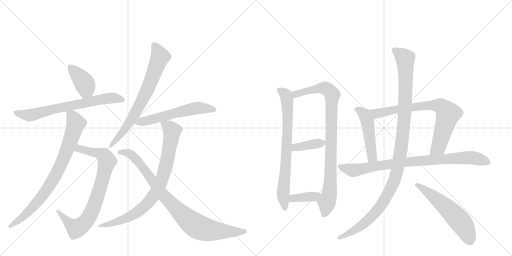
t = 0.00 s
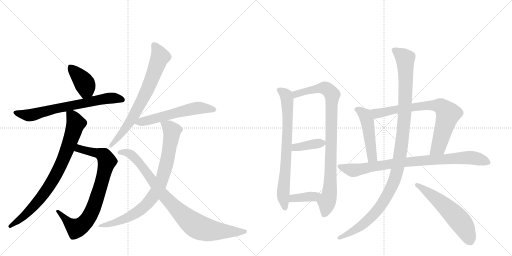
t = 2.79 s
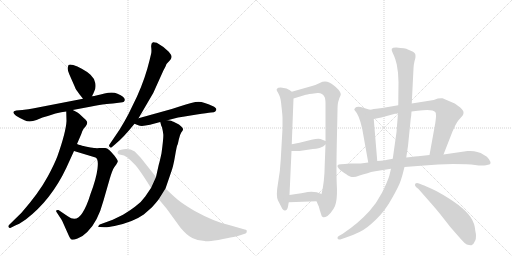
t = 5.59 s
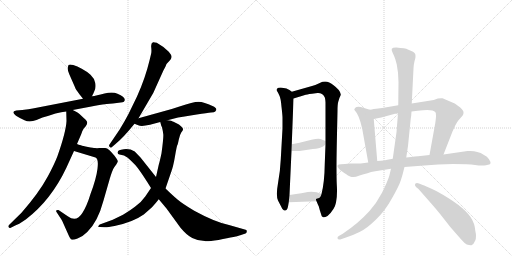
t = 8.38 s
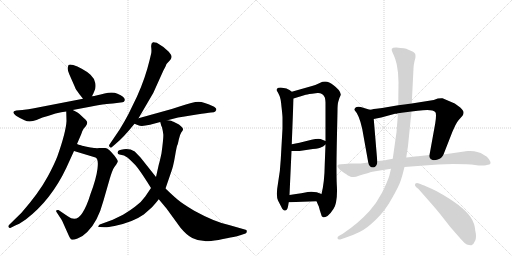
t = 11.17 s
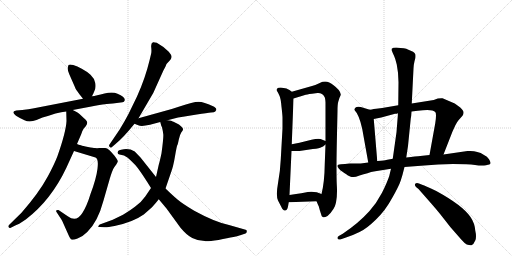
t = 13.96 s

The animated SVG that drew these frames (rendered in a browser with its animation timeline set to each time). Animation: 17 CSS @keyframes rules; one cycle of 13.96 s.

<svg version="1.1" viewBox="0 0 2048 1024" xmlns="http://www.w3.org/2000/svg">
  <g stroke="lightgray" stroke-dasharray="1,1" stroke-width="1" transform="scale(4, 4)">
    <line x1="0" y1="0" x2="256" y2="256"></line>
    <line x1="256" y1="0" x2="0" y2="256"></line>
    <line x1="128" y1="0" x2="128" y2="256"></line>
    <line x1="0" y1="128" x2="256" y2="128"></line>
    <line x1="256" y1="0" x2="512" y2="256"></line>
    <line x1="512" y1="0" x2="256" y2="256"></line>
    <line x1="384" y1="0" x2="384" y2="256"></line>
    <line x1="256" y1="128" x2="512" y2="128"></line>
  </g>
<g transform="scale(1, -1) translate(0, -850)">
   <style type="text/css">
    @keyframes keyframes0 {
      from {
       stroke: black;
       stroke-dashoffset: 396;
       stroke-width: 128;
       }
       56% {
       animation-timing-function: step-end;
       stroke: black;
       stroke-dashoffset: 0;
       stroke-width: 128;
       }
       to {
       stroke: black;
       stroke-width: 1024;
       }
       }
       #make-me-a-hanzi-animation-0 {
         animation: keyframes0 0.572266s both;
         animation-delay: 0.000000s;
         animation-timing-function: linear;
       }
    @keyframes keyframes1 {
      from {
       stroke: black;
       stroke-dashoffset: 691;
       stroke-width: 128;
       }
       69% {
       animation-timing-function: step-end;
       stroke: black;
       stroke-dashoffset: 0;
       stroke-width: 128;
       }
       to {
       stroke: black;
       stroke-width: 1024;
       }
       }
       #make-me-a-hanzi-animation-1 {
         animation: keyframes1 0.812337s both;
         animation-delay: 0.572266s;
         animation-timing-function: linear;
       }
    @keyframes keyframes2 {
      from {
       stroke: black;
       stroke-dashoffset: 804;
       stroke-width: 128;
       }
       72% {
       animation-timing-function: step-end;
       stroke: black;
       stroke-dashoffset: 0;
       stroke-width: 128;
       }
       to {
       stroke: black;
       stroke-width: 1024;
       }
       }
       #make-me-a-hanzi-animation-2 {
         animation: keyframes2 0.904297s both;
         animation-delay: 1.384603s;
         animation-timing-function: linear;
       }
    @keyframes keyframes3 {
      from {
       stroke: black;
       stroke-dashoffset: 808;
       stroke-width: 128;
       }
       72% {
       animation-timing-function: step-end;
       stroke: black;
       stroke-dashoffset: 0;
       stroke-width: 128;
       }
       to {
       stroke: black;
       stroke-width: 1024;
       }
       }
       #make-me-a-hanzi-animation-3 {
         animation: keyframes3 0.907552s both;
         animation-delay: 2.288900s;
         animation-timing-function: linear;
       }
    @keyframes keyframes4 {
      from {
       stroke: black;
       stroke-dashoffset: 717;
       stroke-width: 128;
       }
       70% {
       animation-timing-function: step-end;
       stroke: black;
       stroke-dashoffset: 0;
       stroke-width: 128;
       }
       to {
       stroke: black;
       stroke-width: 1024;
       }
       }
       #make-me-a-hanzi-animation-4 {
         animation: keyframes4 0.833496s both;
         animation-delay: 3.196452s;
         animation-timing-function: linear;
       }
    @keyframes keyframes5 {
      from {
       stroke: black;
       stroke-dashoffset: 575;
       stroke-width: 128;
       }
       65% {
       animation-timing-function: step-end;
       stroke: black;
       stroke-dashoffset: 0;
       stroke-width: 128;
       }
       to {
       stroke: black;
       stroke-width: 1024;
       }
       }
       #make-me-a-hanzi-animation-5 {
         animation: keyframes5 0.717936s both;
         animation-delay: 4.029948s;
         animation-timing-function: linear;
       }
    @keyframes keyframes6 {
      from {
       stroke: black;
       stroke-dashoffset: 830;
       stroke-width: 128;
       }
       73% {
       animation-timing-function: step-end;
       stroke: black;
       stroke-dashoffset: 0;
       stroke-width: 128;
       }
       to {
       stroke: black;
       stroke-width: 1024;
       }
       }
       #make-me-a-hanzi-animation-6 {
         animation: keyframes6 0.925456s both;
         animation-delay: 4.747884s;
         animation-timing-function: linear;
       }
    @keyframes keyframes7 {
      from {
       stroke: black;
       stroke-dashoffset: 890;
       stroke-width: 128;
       }
       74% {
       animation-timing-function: step-end;
       stroke: black;
       stroke-dashoffset: 0;
       stroke-width: 128;
       }
       to {
       stroke: black;
       stroke-width: 1024;
       }
       }
       #make-me-a-hanzi-animation-7 {
         animation: keyframes7 0.974284s both;
         animation-delay: 5.673340s;
         animation-timing-function: linear;
       }
    @keyframes keyframes8 {
      from {
       stroke: black;
       stroke-dashoffset: 743;
       stroke-width: 128;
       }
       71% {
       animation-timing-function: step-end;
       stroke: black;
       stroke-dashoffset: 0;
       stroke-width: 128;
       }
       to {
       stroke: black;
       stroke-width: 1024;
       }
       }
       #make-me-a-hanzi-animation-8 {
         animation: keyframes8 0.854655s both;
         animation-delay: 6.647624s;
         animation-timing-function: linear;
       }
    @keyframes keyframes9 {
      from {
       stroke: black;
       stroke-dashoffset: 908;
       stroke-width: 128;
       }
       75% {
       animation-timing-function: step-end;
       stroke: black;
       stroke-dashoffset: 0;
       stroke-width: 128;
       }
       to {
       stroke: black;
       stroke-width: 1024;
       }
       }
       #make-me-a-hanzi-animation-9 {
         animation: keyframes9 0.988932s both;
         animation-delay: 7.502279s;
         animation-timing-function: linear;
       }
    @keyframes keyframes10 {
      from {
       stroke: black;
       stroke-dashoffset: 382;
       stroke-width: 128;
       }
       55% {
       animation-timing-function: step-end;
       stroke: black;
       stroke-dashoffset: 0;
       stroke-width: 128;
       }
       to {
       stroke: black;
       stroke-width: 1024;
       }
       }
       #make-me-a-hanzi-animation-10 {
         animation: keyframes10 0.560872s both;
         animation-delay: 8.491211s;
         animation-timing-function: linear;
       }
    @keyframes keyframes11 {
      from {
       stroke: black;
       stroke-dashoffset: 379;
       stroke-width: 128;
       }
       55% {
       animation-timing-function: step-end;
       stroke: black;
       stroke-dashoffset: 0;
       stroke-width: 128;
       }
       to {
       stroke: black;
       stroke-width: 1024;
       }
       }
       #make-me-a-hanzi-animation-11 {
         animation: keyframes11 0.558431s both;
         animation-delay: 9.052083s;
         animation-timing-function: linear;
       }
    @keyframes keyframes12 {
      from {
       stroke: black;
       stroke-dashoffset: 485;
       stroke-width: 128;
       }
       61% {
       animation-timing-function: step-end;
       stroke: black;
       stroke-dashoffset: 0;
       stroke-width: 128;
       }
       to {
       stroke: black;
       stroke-width: 1024;
       }
       }
       #make-me-a-hanzi-animation-12 {
         animation: keyframes12 0.644694s both;
         animation-delay: 9.610514s;
         animation-timing-function: linear;
       }
    @keyframes keyframes13 {
      from {
       stroke: black;
       stroke-dashoffset: 759;
       stroke-width: 128;
       }
       71% {
       animation-timing-function: step-end;
       stroke: black;
       stroke-dashoffset: 0;
       stroke-width: 128;
       }
       to {
       stroke: black;
       stroke-width: 1024;
       }
       }
       #make-me-a-hanzi-animation-13 {
         animation: keyframes13 0.867676s both;
         animation-delay: 10.255208s;
         animation-timing-function: linear;
       }
    @keyframes keyframes14 {
      from {
       stroke: black;
       stroke-dashoffset: 861;
       stroke-width: 128;
       }
       74% {
       animation-timing-function: step-end;
       stroke: black;
       stroke-dashoffset: 0;
       stroke-width: 128;
       }
       to {
       stroke: black;
       stroke-width: 1024;
       }
       }
       #make-me-a-hanzi-animation-14 {
         animation: keyframes14 0.950684s both;
         animation-delay: 11.122884s;
         animation-timing-function: linear;
       }
    @keyframes keyframes15 {
      from {
       stroke: black;
       stroke-dashoffset: 1134;
       stroke-width: 128;
       }
       79% {
       animation-timing-function: step-end;
       stroke: black;
       stroke-dashoffset: 0;
       stroke-width: 128;
       }
       to {
       stroke: black;
       stroke-width: 1024;
       }
       }
       #make-me-a-hanzi-animation-15 {
         animation: keyframes15 1.172852s both;
         animation-delay: 12.073568s;
         animation-timing-function: linear;
       }
    @keyframes keyframes16 {
      from {
       stroke: black;
       stroke-dashoffset: 574;
       stroke-width: 128;
       }
       65% {
       animation-timing-function: step-end;
       stroke: black;
       stroke-dashoffset: 0;
       stroke-width: 128;
       }
       to {
       stroke: black;
       stroke-width: 1024;
       }
       }
       #make-me-a-hanzi-animation-16 {
         animation: keyframes16 0.717122s both;
         animation-delay: 13.246419s;
         animation-timing-function: linear;
       }
</style>
<path d="M 368 465 L 376 482 Q 385 499 381 518 Q 378 536 362 551 Q 346 565 327 575 Q 309 585 293 590 Q 278 594 274 590 L 271 579 Q 269 571 278 551 L 300 501 Q 301 495 317 474 L 332 455 C 351 431 355 438 368 465 Z" fill="lightgray"></path> 
<path d="M 291 410 L 360 423 Q 405 432 419 433 Q 433 434 467 438 L 490 441 Q 497 442 499 449 Q 501 462 470 475 Q 451 484 418 476 Q 385 467 368 465 L 332 455 L 131 416 Q 117 413 89 410 L 65 408 Q 42 404 64 387 Q 78 378 98 369 Q 118 359 146 370 L 170 380 Q 199 388 222 396 Q 246 403 265 404 L 291 410 Z" fill="lightgray"></path> 
<path d="M 296 246 L 382 220 Q 395 215 390 175 Q 385 135 362 74 Q 347 25 330 -1 Q 306 -41 271 -15 L 234 10 Q 229 11 226 9 Q 223 6 226 2 L 239 -18 Q 247 -29 249 -34 L 274 -90 Q 282 -107 286 -108 Q 291 -111 310 -104 Q 329 -98 349 -78 Q 391 -38 414 48 L 439 135 Q 449 169 457 181 L 465 192 Q 470 200 471 204 Q 472 208 458 227 Q 434 257 421 258 L 398 258 Q 387 257 380 258 Q 374 258 352 262 Q 330 266 324 269 Q 314 271 308 274 C 279 283 267 255 296 246 Z" fill="lightgray"></path> 
<path d="M 265 404 L 266 366 Q 264 323 230 226 Q 218 194 191 144 Q 156 79 86 -1 L 36 -50 Q 32 -54 34 -58 Q 37 -63 41 -62 L 61 -52 Q 72 -49 103 -28 Q 204 49 265 178 L 296 246 L 308 274 L 314 288 Q 328 320 329 325 L 335 336 L 343 345 Q 349 354 349 360 Q 349 366 336 377 L 318 394 Q 312 400 291 410 C 264 424 264 424 265 404 Z" fill="lightgray"></path> 
<path d="M 554 377 L 613 478 L 654 569 Q 664 587 664 589 L 666 594 L 679 608 Q 685 614 686 621 Q 688 628 675 643 Q 653 665 627 679 Q 616 682 612 681 Q 603 677 605 660 Q 607 642 604 633 L 598 608 Q 581 537 548 464 L 514 394 Q 500 367 478 331 L 438 272 Q 434 267 439 262 Q 444 257 448 262 L 462 274 Q 494 300 538 355 L 554 377 Z" fill="lightgray"></path> 
<path d="M 670 369 L 689 374 Q 714 381 732 383 L 787 392 Q 830 399 844 400 Q 858 400 861 404 L 865 410 Q 867 419 850 426 Q 816 442 794 443 Q 773 443 718 424 L 687 414 L 554 377 C 525 369 512 365 538 355 L 553 349 Q 565 343 600 351 L 641 362 L 670 369 Z" fill="lightgray"></path> 
<path d="M 641 362 L 644 351 Q 644 348 648 341 Q 652 324 653 314 Q 655 303 646 237 Q 639 204 635 191 L 624 142 L 604 98 L 581 64 Q 566 42 541 24 Q 524 11 492 -9 L 451 -29 L 399 -48 Q 395 -50 394 -54 Q 390 -58 400 -58 L 417 -59 Q 428 -60 458 -54 Q 531 -39 575 -8 L 608 21 Q 622 36 635 53 L 662 96 L 684 160 Q 693 183 700 225 Q 707 266 709 269 Q 711 271 715 291 Q 719 311 725 320 Q 732 328 732 332 Q 734 335 725 344 Q 716 353 706 357 L 694 363 Q 693 364 684 367 Q 676 369 670 369 C 640 374 637 375 641 362 Z" fill="lightgray"></path> 
<path d="M 624 142 L 562 220 L 539 244 Q 519 256 495 253 Q 471 250 471 242 Q 469 240 471 237 Q 471 233 478 232 L 496 228 Q 502 225 511 219 Q 527 205 542 189 Q 557 172 589 122 L 604 98 L 635 53 L 666 16 L 722 -61 Q 747 -91 769 -102 Q 792 -114 819 -114 Q 824 -117 874 -110 Q 950 -95 961 -91 L 982 -84 Q 987 -82 987 -76 Q 989 -69 979 -68 L 916 -50 Q 859 -38 777 7 Q 730 35 710 52 Q 691 68 662 96 L 624 142 Z" fill="lightgray"></path> 
<path d="M 1146 496 L 1123 500 Q 1111 500 1109 496 Q 1104 491 1108 486 Q 1112 480 1117 469 Q 1123 458 1126 423 Q 1130 388 1130 380 L 1130 336 L 1123 212 Q 1121 166 1112 117 Q 1103 67 1112 48 L 1125 23 Q 1132 7 1140 8 Q 1149 9 1152 24 L 1155 41 L 1158 70 L 1166 246 L 1167 273 L 1174 456 C 1175 477 1175 477 1167 483 L 1158 490 Q 1151 494 1146 496 Z" fill="lightgray"></path> 
<path d="M 1266 45 L 1272 31 Q 1275 27 1279 10 L 1286 -12 Q 1286 -14 1291 -18 Q 1296 -22 1310 -14 Q 1339 12 1344 40 Q 1350 68 1347 114 Q 1345 159 1347 268 L 1350 407 Q 1350 434 1353 443 L 1358 459 Q 1359 460 1362 468 Q 1366 475 1355 490 Q 1335 512 1317 520 Q 1299 528 1279 518 Q 1259 508 1248 506 L 1167 483 C 1138 475 1145 447 1174 456 L 1223 471 Q 1224 472 1248 475 L 1270 478 Q 1290 479 1297 464 Q 1301 460 1302 440 L 1302 286 L 1302 272 L 1299 194 Q 1298 120 1286 74 C 1279 45 1257 65 1266 45 Z" fill="lightgray"></path> 
<path d="M 1166 246 L 1198 246 L 1251 254 Q 1280 256 1285 261 Q 1291 262 1302 272 C 1313 282 1313 282 1302 286 L 1282 294 Q 1271 297 1246 291 Q 1222 285 1198 279 L 1167 273 C 1138 267 1136 246 1166 246 Z" fill="lightgray"></path> 
<path d="M 1155 41 L 1266 45 C 1296 46 1314 64 1286 74 L 1267 81 Q 1247 85 1231 82 Q 1216 78 1158 70 C 1128 66 1125 40 1155 41 Z" fill="lightgray"></path> 
<path d="M 1479 411 L 1453 419 Q 1430 428 1420 418 L 1417 411 Q 1437 391 1449 334 L 1473 200 C 1478 170 1511 176 1509 206 L 1495 374 C 1493 404 1492 407 1479 411 Z" fill="lightgray"></path> 
<path d="M 1593 429 L 1552 422 Q 1529 417 1505 415 Q 1482 412 1479 411 C 1449 406 1466 368 1495 374 L 1525 380 L 1580 395 Q 1588 395 1592 397 L 1646 404 L 1671 407 Q 1730 415 1741 402 Q 1747 396 1741 357 L 1718 230 C 1713 200 1763 204 1774 232 L 1810 324 L 1821 348 Q 1829 364 1834 369 L 1850 387 Q 1855 394 1854 401 Q 1854 408 1841 420 L 1819 436 L 1770 457 Q 1765 458 1751 456 L 1735 450 L 1647 436 L 1593 429 Z" fill="lightgray"></path> 
<path d="M 1473 200 L 1443 196 L 1399 196 Q 1388 196 1380 194 L 1364 193 Q 1341 192 1355 176 Q 1359 170 1377 158 Q 1395 146 1400 144 Q 1406 142 1414 142 Q 1422 142 1438 148 Q 1455 154 1470 157 Q 1483 163 1501 165 L 1564 175 L 1618 182 L 1697 188 Q 1751 193 1812 194 Q 1873 194 1900 190 Q 1927 186 1944 189 Q 1962 192 1962 197 Q 1963 202 1956 213 Q 1949 224 1936 230 Q 1923 240 1909 242 Q 1893 248 1870 246 L 1774 232 L 1718 230 L 1672 225 Q 1668 225 1625 220 L 1571 215 L 1544 210 Q 1542 209 1509 206 L 1473 200 Z" fill="lightgray"></path> 
<path d="M 1602 658 L 1585 660 Q 1570 660 1567 655 Q 1565 650 1571 638 Q 1577 626 1581 614 L 1587 592 L 1592 559 L 1594 521 L 1593 429 L 1592 397 L 1586 321 L 1571 215 L 1564 175 L 1557 146 Q 1549 121 1528 79 Q 1506 37 1478 6 Q 1435 -42 1371 -85 L 1355 -94 Q 1349 -98 1350 -103 Q 1351 -109 1361 -108 L 1384 -100 Q 1412 -91 1438 -78 Q 1465 -66 1503 -29 Q 1541 7 1568 57 Q 1596 106 1603 128 Q 1610 149 1618 182 L 1625 220 L 1632 266 L 1643 376 Q 1645 384 1646 404 L 1647 436 L 1654 576 Q 1654 588 1658 605 Q 1663 621 1662 626 Q 1664 639 1643 647 Q 1633 651 1625 655 Q 1617 658 1602 658 Z" fill="lightgray"></path> 
<path d="M 1664 102 L 1674 94 Q 1681 87 1688 78 L 1724 37 Q 1747 11 1762 -8 L 1802 -59 L 1845 -108 Q 1858 -123 1867 -128 Q 1879 -132 1886 -131 Q 1895 -127 1901 -112 Q 1907 -98 1901 -72 Q 1899 -43 1882 -18 Q 1851 28 1745 86 Q 1698 108 1691 110 L 1676 116 Q 1666 120 1661 115 Q 1657 110 1664 102 Z" fill="lightgray"></path> 
      <clipPath id="make-me-a-hanzi-clip-0">
      <path d="M 368 465 L 376 482 Q 385 499 381 518 Q 378 536 362 551 Q 346 565 327 575 Q 309 585 293 590 Q 278 594 274 590 L 271 579 Q 269 571 278 551 L 300 501 Q 301 495 317 474 L 332 455 C 351 431 355 438 368 465 Z" fill="lightgray"></path>
      </clipPath>
      <path clip-path="url(#make-me-a-hanzi-clip-0)" d="M 280 582 L 337 519 L 344 493 L 336 466 " fill="none" id="make-me-a-hanzi-animation-0" stroke-dasharray="268 536" stroke-linecap="round"></path>

      <clipPath id="make-me-a-hanzi-clip-1">
      <path d="M 291 410 L 360 423 Q 405 432 419 433 Q 433 434 467 438 L 490 441 Q 497 442 499 449 Q 501 462 470 475 Q 451 484 418 476 Q 385 467 368 465 L 332 455 L 131 416 Q 117 413 89 410 L 65 408 Q 42 404 64 387 Q 78 378 98 369 Q 118 359 146 370 L 170 380 Q 199 388 222 396 Q 246 403 265 404 L 291 410 Z" fill="lightgray"></path>
      </clipPath>
      <path clip-path="url(#make-me-a-hanzi-clip-1)" d="M 63 398 L 123 389 L 235 419 L 421 455 L 451 458 L 489 451 " fill="none" id="make-me-a-hanzi-animation-1" stroke-dasharray="563 1126" stroke-linecap="round"></path>

      <clipPath id="make-me-a-hanzi-clip-2">
      <path d="M 296 246 L 382 220 Q 395 215 390 175 Q 385 135 362 74 Q 347 25 330 -1 Q 306 -41 271 -15 L 234 10 Q 229 11 226 9 Q 223 6 226 2 L 239 -18 Q 247 -29 249 -34 L 274 -90 Q 282 -107 286 -108 Q 291 -111 310 -104 Q 329 -98 349 -78 Q 391 -38 414 48 L 439 135 Q 449 169 457 181 L 465 192 Q 470 200 471 204 Q 472 208 458 227 Q 434 257 421 258 L 398 258 Q 387 257 380 258 Q 374 258 352 262 Q 330 266 324 269 Q 314 271 308 274 C 279 283 267 255 296 246 Z" fill="lightgray"></path>
      </clipPath>
      <path clip-path="url(#make-me-a-hanzi-clip-2)" d="M 305 250 L 317 256 L 359 246 L 394 237 L 420 222 L 428 205 L 394 77 L 352 -24 L 337 -43 L 305 -64 L 279 -46 L 231 6 " fill="none" id="make-me-a-hanzi-animation-2" stroke-dasharray="676 1352" stroke-linecap="round"></path>

      <clipPath id="make-me-a-hanzi-clip-3">
      <path d="M 265 404 L 266 366 Q 264 323 230 226 Q 218 194 191 144 Q 156 79 86 -1 L 36 -50 Q 32 -54 34 -58 Q 37 -63 41 -62 L 61 -52 Q 72 -49 103 -28 Q 204 49 265 178 L 296 246 L 308 274 L 314 288 Q 328 320 329 325 L 335 336 L 343 345 Q 349 354 349 360 Q 349 366 336 377 L 318 394 Q 312 400 291 410 C 264 424 264 424 265 404 Z" fill="lightgray"></path>
      </clipPath>
      <path clip-path="url(#make-me-a-hanzi-clip-3)" d="M 273 398 L 289 385 L 303 356 L 263 237 L 225 153 L 168 64 L 120 9 L 40 -55 " fill="none" id="make-me-a-hanzi-animation-3" stroke-dasharray="680 1360" stroke-linecap="round"></path>

      <clipPath id="make-me-a-hanzi-clip-4">
      <path d="M 554 377 L 613 478 L 654 569 Q 664 587 664 589 L 666 594 L 679 608 Q 685 614 686 621 Q 688 628 675 643 Q 653 665 627 679 Q 616 682 612 681 Q 603 677 605 660 Q 607 642 604 633 L 598 608 Q 581 537 548 464 L 514 394 Q 500 367 478 331 L 438 272 Q 434 267 439 262 Q 444 257 448 262 L 462 274 Q 494 300 538 355 L 554 377 Z" fill="lightgray"></path>
      </clipPath>
      <path clip-path="url(#make-me-a-hanzi-clip-4)" d="M 618 669 L 641 623 L 587 485 L 518 359 L 444 268 " fill="none" id="make-me-a-hanzi-animation-4" stroke-dasharray="589 1178" stroke-linecap="round"></path>

      <clipPath id="make-me-a-hanzi-clip-5">
      <path d="M 670 369 L 689 374 Q 714 381 732 383 L 787 392 Q 830 399 844 400 Q 858 400 861 404 L 865 410 Q 867 419 850 426 Q 816 442 794 443 Q 773 443 718 424 L 687 414 L 554 377 C 525 369 512 365 538 355 L 553 349 Q 565 343 600 351 L 641 362 L 670 369 Z" fill="lightgray"></path>
      </clipPath>
      <path clip-path="url(#make-me-a-hanzi-clip-5)" d="M 544 359 L 770 415 L 820 418 L 856 412 " fill="none" id="make-me-a-hanzi-animation-5" stroke-dasharray="447 894" stroke-linecap="round"></path>

      <clipPath id="make-me-a-hanzi-clip-6">
      <path d="M 641 362 L 644 351 Q 644 348 648 341 Q 652 324 653 314 Q 655 303 646 237 Q 639 204 635 191 L 624 142 L 604 98 L 581 64 Q 566 42 541 24 Q 524 11 492 -9 L 451 -29 L 399 -48 Q 395 -50 394 -54 Q 390 -58 400 -58 L 417 -59 Q 428 -60 458 -54 Q 531 -39 575 -8 L 608 21 Q 622 36 635 53 L 662 96 L 684 160 Q 693 183 700 225 Q 707 266 709 269 Q 711 271 715 291 Q 719 311 725 320 Q 732 328 732 332 Q 734 335 725 344 Q 716 353 706 357 L 694 363 Q 693 364 684 367 Q 676 369 670 369 C 640 374 637 375 641 362 Z" fill="lightgray"></path>
      </clipPath>
      <path clip-path="url(#make-me-a-hanzi-clip-6)" d="M 650 358 L 674 344 L 685 330 L 686 308 L 657 162 L 624 82 L 595 42 L 547 0 L 464 -39 L 399 -53 " fill="none" id="make-me-a-hanzi-animation-6" stroke-dasharray="702 1404" stroke-linecap="round"></path>

      <clipPath id="make-me-a-hanzi-clip-7">
      <path d="M 624 142 L 562 220 L 539 244 Q 519 256 495 253 Q 471 250 471 242 Q 469 240 471 237 Q 471 233 478 232 L 496 228 Q 502 225 511 219 Q 527 205 542 189 Q 557 172 589 122 L 604 98 L 635 53 L 666 16 L 722 -61 Q 747 -91 769 -102 Q 792 -114 819 -114 Q 824 -117 874 -110 Q 950 -95 961 -91 L 982 -84 Q 987 -82 987 -76 Q 989 -69 979 -68 L 916 -50 Q 859 -38 777 7 Q 730 35 710 52 Q 691 68 662 96 L 624 142 Z" fill="lightgray"></path>
      </clipPath>
      <path clip-path="url(#make-me-a-hanzi-clip-7)" d="M 478 240 L 488 243 L 525 232 L 562 193 L 651 72 L 728 -7 L 782 -52 L 815 -66 L 860 -74 L 979 -76 " fill="none" id="make-me-a-hanzi-animation-7" stroke-dasharray="762 1524" stroke-linecap="round"></path>

      <clipPath id="make-me-a-hanzi-clip-8">
      <path d="M 1146 496 L 1123 500 Q 1111 500 1109 496 Q 1104 491 1108 486 Q 1112 480 1117 469 Q 1123 458 1126 423 Q 1130 388 1130 380 L 1130 336 L 1123 212 Q 1121 166 1112 117 Q 1103 67 1112 48 L 1125 23 Q 1132 7 1140 8 Q 1149 9 1152 24 L 1155 41 L 1158 70 L 1166 246 L 1167 273 L 1174 456 C 1175 477 1175 477 1167 483 L 1158 490 Q 1151 494 1146 496 Z" fill="lightgray"></path>
      </clipPath>
      <path clip-path="url(#make-me-a-hanzi-clip-8)" d="M 1118 490 L 1145 468 L 1149 449 L 1146 240 L 1133 88 L 1139 17 " fill="none" id="make-me-a-hanzi-animation-8" stroke-dasharray="615 1230" stroke-linecap="round"></path>

      <clipPath id="make-me-a-hanzi-clip-9">
      <path d="M 1266 45 L 1272 31 Q 1275 27 1279 10 L 1286 -12 Q 1286 -14 1291 -18 Q 1296 -22 1310 -14 Q 1339 12 1344 40 Q 1350 68 1347 114 Q 1345 159 1347 268 L 1350 407 Q 1350 434 1353 443 L 1358 459 Q 1359 460 1362 468 Q 1366 475 1355 490 Q 1335 512 1317 520 Q 1299 528 1279 518 Q 1259 508 1248 506 L 1167 483 C 1138 475 1145 447 1174 456 L 1223 471 Q 1224 472 1248 475 L 1270 478 Q 1290 479 1297 464 Q 1301 460 1302 440 L 1302 286 L 1302 272 L 1299 194 Q 1298 120 1286 74 C 1279 45 1257 65 1266 45 Z" fill="lightgray"></path>
      </clipPath>
      <path clip-path="url(#make-me-a-hanzi-clip-9)" d="M 1178 464 L 1184 473 L 1204 480 L 1293 498 L 1304 496 L 1328 472 L 1320 101 L 1316 62 L 1296 -9 " fill="none" id="make-me-a-hanzi-animation-9" stroke-dasharray="780 1560" stroke-linecap="round"></path>

      <clipPath id="make-me-a-hanzi-clip-10">
      <path d="M 1166 246 L 1198 246 L 1251 254 Q 1280 256 1285 261 Q 1291 262 1302 272 C 1313 282 1313 282 1302 286 L 1282 294 Q 1271 297 1246 291 Q 1222 285 1198 279 L 1167 273 C 1138 267 1136 246 1166 246 Z" fill="lightgray"></path>
      </clipPath>
      <path clip-path="url(#make-me-a-hanzi-clip-10)" d="M 1171 253 L 1182 261 L 1293 279 " fill="none" id="make-me-a-hanzi-animation-10" stroke-dasharray="254 508" stroke-linecap="round"></path>

      <clipPath id="make-me-a-hanzi-clip-11">
      <path d="M 1155 41 L 1266 45 C 1296 46 1314 64 1286 74 L 1267 81 Q 1247 85 1231 82 Q 1216 78 1158 70 C 1128 66 1125 40 1155 41 Z" fill="lightgray"></path>
      </clipPath>
      <path clip-path="url(#make-me-a-hanzi-clip-11)" d="M 1163 48 L 1173 58 L 1255 63 L 1280 71 " fill="none" id="make-me-a-hanzi-animation-11" stroke-dasharray="251 502" stroke-linecap="round"></path>

      <clipPath id="make-me-a-hanzi-clip-12">
      <path d="M 1479 411 L 1453 419 Q 1430 428 1420 418 L 1417 411 Q 1437 391 1449 334 L 1473 200 C 1478 170 1511 176 1509 206 L 1495 374 C 1493 404 1492 407 1479 411 Z" fill="lightgray"></path>
      </clipPath>
      <path clip-path="url(#make-me-a-hanzi-clip-12)" d="M 1425 412 L 1460 390 L 1468 370 L 1488 221 L 1502 213 " fill="none" id="make-me-a-hanzi-animation-12" stroke-dasharray="357 714" stroke-linecap="round"></path>

      <clipPath id="make-me-a-hanzi-clip-13">
      <path d="M 1593 429 L 1552 422 Q 1529 417 1505 415 Q 1482 412 1479 411 C 1449 406 1466 368 1495 374 L 1525 380 L 1580 395 Q 1588 395 1592 397 L 1646 404 L 1671 407 Q 1730 415 1741 402 Q 1747 396 1741 357 L 1718 230 C 1713 200 1763 204 1774 232 L 1810 324 L 1821 348 Q 1829 364 1834 369 L 1850 387 Q 1855 394 1854 401 Q 1854 408 1841 420 L 1819 436 L 1770 457 Q 1765 458 1751 456 L 1735 450 L 1647 436 L 1593 429 Z" fill="lightgray"></path>
      </clipPath>
      <path clip-path="url(#make-me-a-hanzi-clip-13)" d="M 1484 406 L 1506 396 L 1686 426 L 1764 425 L 1792 394 L 1752 259 L 1725 236 " fill="none" id="make-me-a-hanzi-animation-13" stroke-dasharray="631 1262" stroke-linecap="round"></path>

      <clipPath id="make-me-a-hanzi-clip-14">
      <path d="M 1473 200 L 1443 196 L 1399 196 Q 1388 196 1380 194 L 1364 193 Q 1341 192 1355 176 Q 1359 170 1377 158 Q 1395 146 1400 144 Q 1406 142 1414 142 Q 1422 142 1438 148 Q 1455 154 1470 157 Q 1483 163 1501 165 L 1564 175 L 1618 182 L 1697 188 Q 1751 193 1812 194 Q 1873 194 1900 190 Q 1927 186 1944 189 Q 1962 192 1962 197 Q 1963 202 1956 213 Q 1949 224 1936 230 Q 1923 240 1909 242 Q 1893 248 1870 246 L 1774 232 L 1718 230 L 1672 225 Q 1668 225 1625 220 L 1571 215 L 1544 210 Q 1542 209 1509 206 L 1473 200 Z" fill="lightgray"></path>
      </clipPath>
      <path clip-path="url(#make-me-a-hanzi-clip-14)" d="M 1359 185 L 1411 169 L 1639 204 L 1867 220 L 1909 215 L 1955 199 " fill="none" id="make-me-a-hanzi-animation-14" stroke-dasharray="733 1466" stroke-linecap="round"></path>

      <clipPath id="make-me-a-hanzi-clip-15">
      <path d="M 1602 658 L 1585 660 Q 1570 660 1567 655 Q 1565 650 1571 638 Q 1577 626 1581 614 L 1587 592 L 1592 559 L 1594 521 L 1593 429 L 1592 397 L 1586 321 L 1571 215 L 1564 175 L 1557 146 Q 1549 121 1528 79 Q 1506 37 1478 6 Q 1435 -42 1371 -85 L 1355 -94 Q 1349 -98 1350 -103 Q 1351 -109 1361 -108 L 1384 -100 Q 1412 -91 1438 -78 Q 1465 -66 1503 -29 Q 1541 7 1568 57 Q 1596 106 1603 128 Q 1610 149 1618 182 L 1625 220 L 1632 266 L 1643 376 Q 1645 384 1646 404 L 1647 436 L 1654 576 Q 1654 588 1658 605 Q 1663 621 1662 626 Q 1664 639 1643 647 Q 1633 651 1625 655 Q 1617 658 1602 658 Z" fill="lightgray"></path>
      </clipPath>
      <path clip-path="url(#make-me-a-hanzi-clip-15)" d="M 1573 652 L 1621 615 L 1623 554 L 1611 308 L 1582 141 L 1536 47 L 1494 -9 L 1425 -67 L 1357 -101 " fill="none" id="make-me-a-hanzi-animation-15" stroke-dasharray="1006 2012" stroke-linecap="round"></path>

      <clipPath id="make-me-a-hanzi-clip-16">
      <path d="M 1664 102 L 1674 94 Q 1681 87 1688 78 L 1724 37 Q 1747 11 1762 -8 L 1802 -59 L 1845 -108 Q 1858 -123 1867 -128 Q 1879 -132 1886 -131 Q 1895 -127 1901 -112 Q 1907 -98 1901 -72 Q 1899 -43 1882 -18 Q 1851 28 1745 86 Q 1698 108 1691 110 L 1676 116 Q 1666 120 1661 115 Q 1657 110 1664 102 Z" fill="lightgray"></path>
      </clipPath>
      <path clip-path="url(#make-me-a-hanzi-clip-16)" d="M 1669 110 L 1726 72 L 1826 -19 L 1863 -70 L 1882 -118 " fill="none" id="make-me-a-hanzi-animation-16" stroke-dasharray="446 892" stroke-linecap="round"></path>

</g>
</svg>
